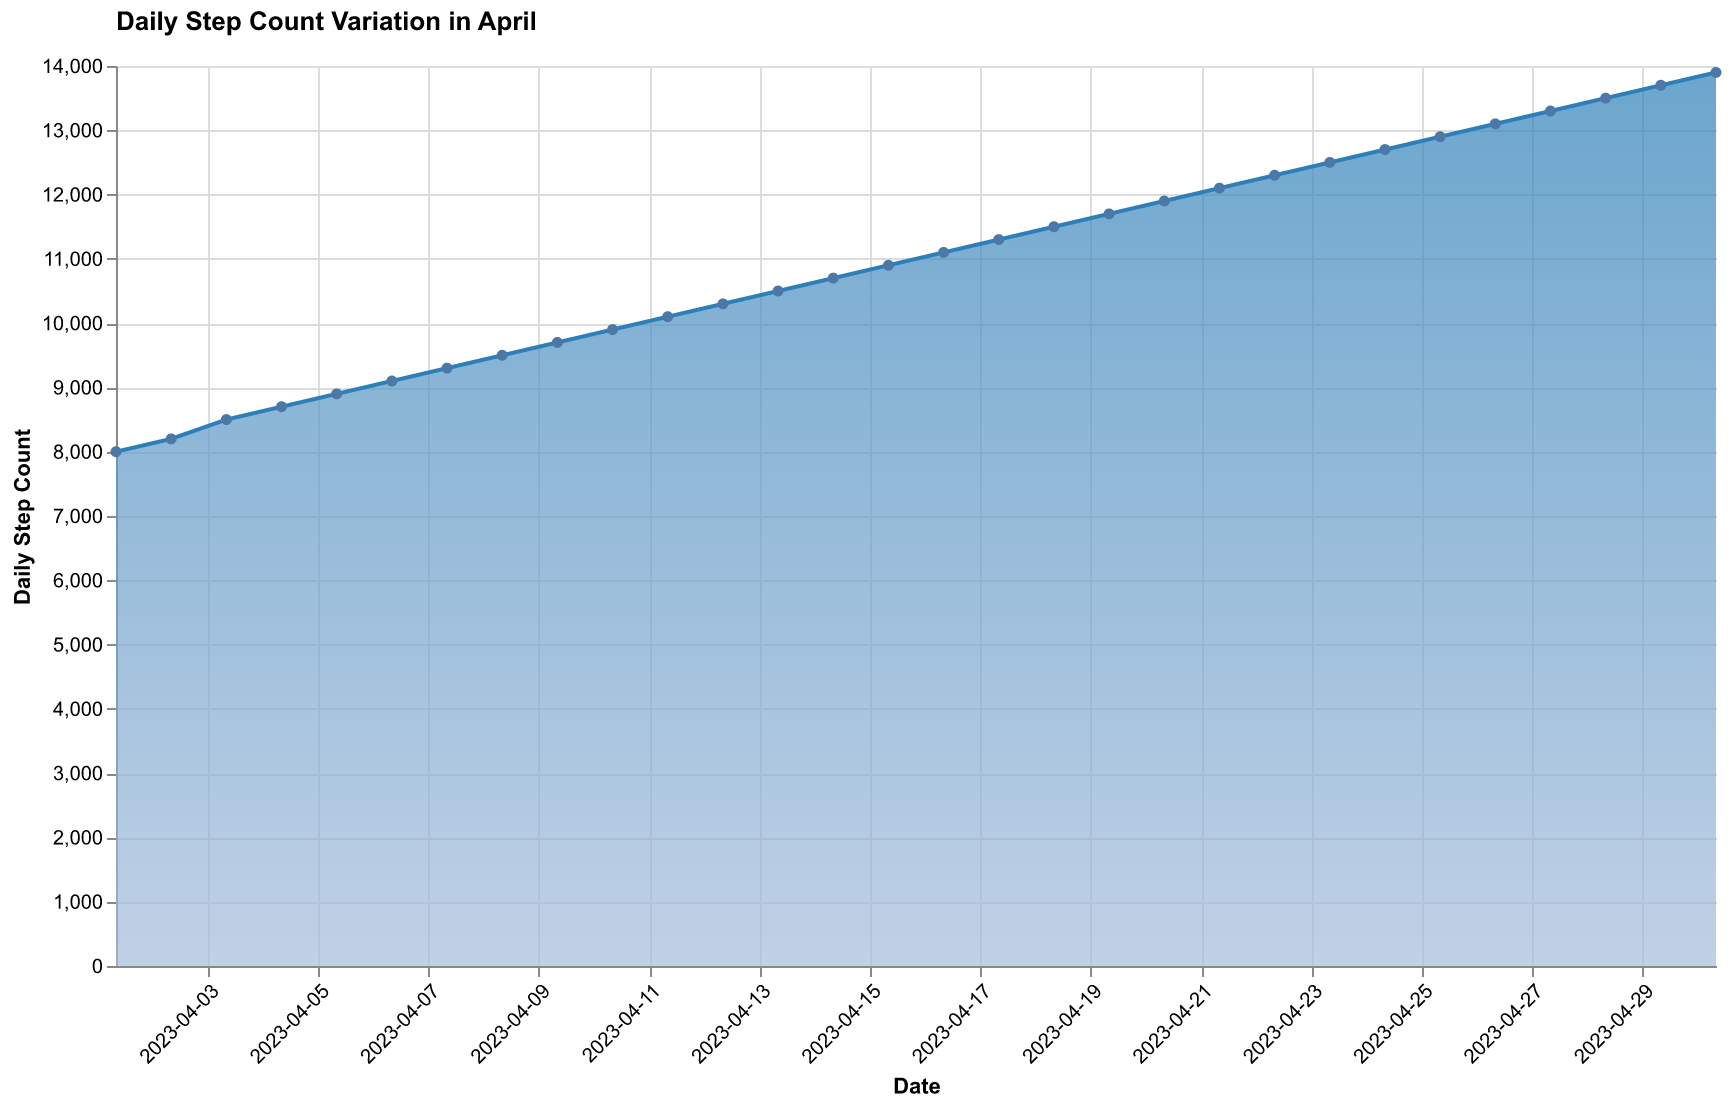

The data file committed next to this chart (first rows):
Date, Step Count
2023-04-01, 8000
2023-04-02, 8200
2023-04-03, 8500
2023-04-04, 8700
2023-04-05, 8900
2023-04-06, 9100
2023-04-07, 9300
2023-04-08, 9500
2023-04-09, 9700
2023-04-10, 9900
2023-04-11, 10100
2023-04-12, 10300
2023-04-13, 10500
2023-04-14, 10700
2023-04-15, 10900
2023-04-16, 11100
2023-04-17, 11300
2023-04-18, 11500
2023-04-19, 11700
2023-04-20, 11900
2023-04-21, 12100
2023-04-22, 12300
2023-04-23, 12500
2023-04-24, 12700
2023-04-25, 12900
2023-04-26, 13100
2023-04-27, 13300
2023-04-28, 13500
2023-04-29, 13700
2023-04-30, 13900
